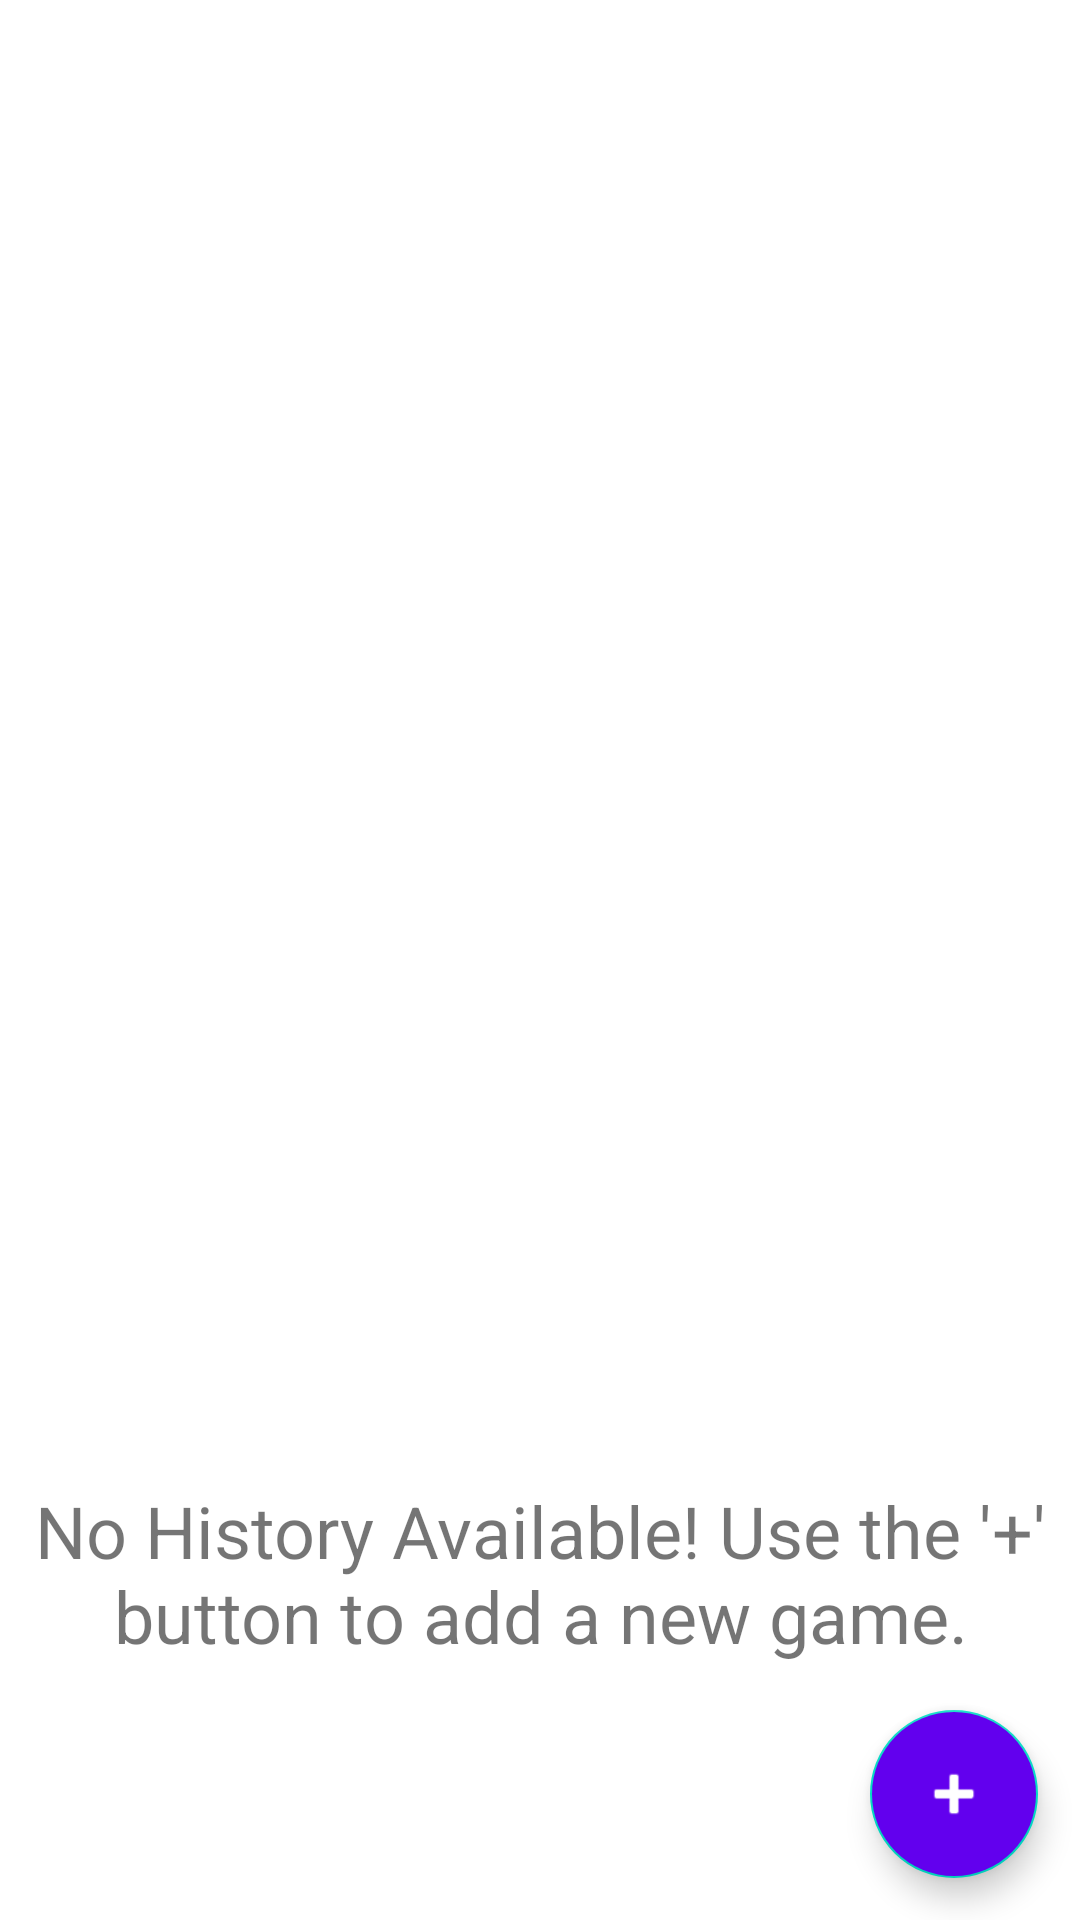

Here is an Android app screen rendered from its layout file. Give the layout XML and the strings, colors and styles it references.
<!-- AndroidManifest.xml: application theme Theme.CoopAchievement -->
<!-- res/layout/activity_game_config_history.xml -->
<?xml version="1.0" encoding="utf-8"?>
<androidx.constraintlayout.widget.ConstraintLayout xmlns:android="http://schemas.android.com/apk/res/android"
    xmlns:app="http://schemas.android.com/apk/res-auto"
    xmlns:tools="http://schemas.android.com/tools"
    android:layout_width="match_parent"
    android:layout_height="match_parent"
    tools:context=".GameHistoryActivity">

    <com.google.android.material.floatingactionbutton.FloatingActionButton
        android:id="@+id/add_new_game_btn"
        android:layout_width="wrap_content"
        android:layout_height="wrap_content"
        android:clickable="true"
        android:contentDescription="@string/add_a_new_game"
        app:layout_constraintBottom_toBottomOf="parent"
        app:layout_constraintEnd_toEndOf="parent"
        app:layout_constraintHorizontal_bias="0.954"
        app:layout_constraintStart_toStartOf="parent"
        app:layout_constraintTop_toTopOf="parent"
        app:layout_constraintVertical_bias="0.976"
        app:srcCompat="@android:drawable/ic_input_add"
        android:backgroundTint="@color/purple_500"
        app:tint="@color/white"
        android:focusable="true" />

    <ListView
        android:id="@+id/game_history_list"
        android:layout_width="match_parent"
        android:layout_height="500dp"
        app:layout_constraintBottom_toBottomOf="parent"
        app:layout_constraintEnd_toEndOf="parent"
        app:layout_constraintHorizontal_bias="0.0"
        app:layout_constraintStart_toStartOf="parent"
        app:layout_constraintTop_toTopOf="parent"
        app:layout_constraintVertical_bias="0.0" />

    <TextView
        android:id="@+id/no_items_history_text"
        android:layout_width="match_parent"
        android:layout_height="98dp"
        android:layout_marginBottom="48dp"
        android:text="@string/no_history_available_use_the_button_to_add_a_new_game"
        android:textAlignment="center"
        android:textSize="24sp"
        app:layout_constraintBottom_toBottomOf="parent"
        app:layout_constraintEnd_toEndOf="parent"
        app:layout_constraintHorizontal_bias="0.482"
        app:layout_constraintStart_toStartOf="parent" />


</androidx.constraintlayout.widget.ConstraintLayout>
<!-- resources referenced by this layout -->
<resources>
  <string name="add_a_new_game">Add a new Game</string>
  <string name="no_history_available_use_the_button_to_add_a_new_game">No History Available! Use the \'+\' button to add a new game.</string>
  <style name="Theme.CoopAchievement" parent="Theme.MaterialComponents.DayNight.DarkActionBar">
          
          <item name="colorPrimary">@color/purple_500</item>
          <item name="colorPrimaryVariant">@color/purple_700</item>
          <item name="colorOnPrimary">@color/white</item>
          
          <item name="colorSecondary">@color/teal_200</item>
          <item name="colorSecondaryVariant">@color/teal_700</item>
          <item name="colorOnSecondary">@color/black</item>
          
          <item name="android:statusBarColor">?attr/colorPrimaryVariant</item>
          
      </style>
  <!-- not gathered from this repository: default colours our renderer supplied (Android Studio template values) -->
  <color name="purple_500">#FF6200EE</color>
  <color name="purple_700">#FF3700B3</color>
  <color name="teal_200">#FF03DAC5</color>
  <color name="teal_700">#FF018786</color>
  <color name="black">#FF000000</color>
  <color name="white">#FFFFFFFF</color>
</resources>
